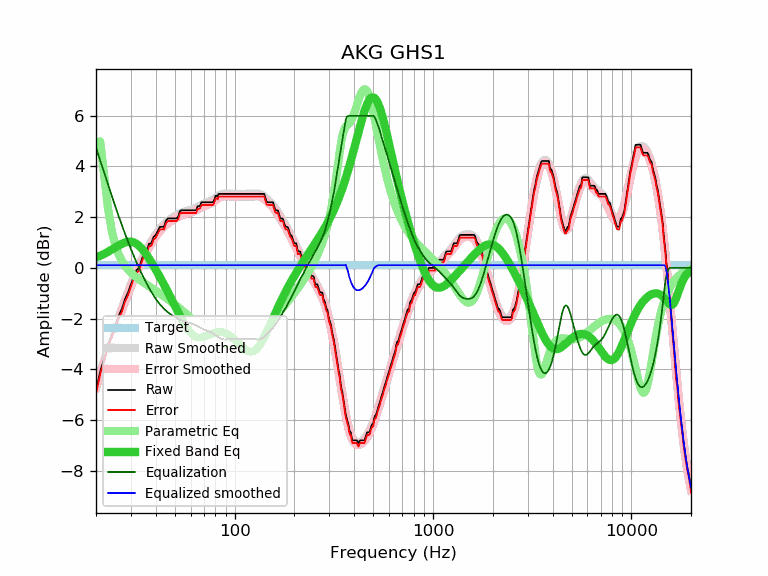

The data file committed next to this chart (first rows):
frequency, raw, error, smoothed, error_smoothed, equalization, parametric_eq, equalized_raw, equalized_smoothed, target
20, -4.86, -4.96, -4.64, -4.75, 4.75, 0.41, -0.11, 0.10, 0.10
21, -4.09, -4.19, -4.13, -4.24, 4.24, 0.48, 0.15, 0.10, 0.10
22, -3.57, -3.67, -3.64, -3.75, 3.75, 0.55, 0.18, 0.10, 0.10
23, -3.01, -3.11, -3.18, -3.29, 3.29, 0.63, 0.28, 0.10, 0.10
24, -2.64, -2.74, -2.75, -2.85, 2.85, 0.72, 0.21, 0.10, 0.10
25, -2.27, -2.37, -2.33, -2.44, 2.44, 0.80, 0.17, 0.10, 0.10
26, -1.90, -2.00, -1.94, -2.05, 2.05, 0.88, 0.15, 0.10, 0.10
27, -1.62, -1.72, -1.58, -1.69, 1.69, 0.95, 0.07, 0.10, 0.10
28, -1.23, -1.33, -1.24, -1.35, 1.35, 1.00, 0.12, 0.10, 0.10
29, -0.97, -1.07, -0.93, -1.03, 1.03, 1.03, 0.06, 0.10, 0.10
30, -0.65, -0.75, -0.64, -0.74, 0.74, 1.03, 0.09, 0.10, 0.10
31, -0.32, -0.42, -0.36, -0.47, 0.47, 1.00, 0.15, 0.10, 0.10
32, -0.09, -0.19, -0.11, -0.22, 0.22, 0.95, 0.13, 0.10, 0.10
33, 0.00, -0.10, 0.12, 0.02, -0.02, 0.86, -0.02, 0.10, 0.10
34, 0.32, 0.22, 0.34, 0.23, -0.23, 0.76, 0.09, 0.10, 0.10
35, 0.64, 0.54, 0.54, 0.43, -0.43, 0.64, 0.21, 0.10, 0.10
36, 0.65, 0.55, 0.72, 0.62, -0.62, 0.51, 0.03, 0.10, 0.10
37, 0.95, 0.85, 0.89, 0.79, -0.79, 0.37, 0.16, 0.10, 0.10
38, 0.97, 0.87, 1.05, 0.95, -0.95, 0.23, 0.02, 0.10, 0.10
39, 1.22, 1.12, 1.19, 1.09, -1.09, 0.08, 0.13, 0.10, 0.10
40, 1.30, 1.20, 1.32, 1.22, -1.22, -0.07, 0.08, 0.10, 0.10
41, 1.46, 1.36, 1.44, 1.33, -1.33, -0.22, 0.13, 0.10, 0.10
42, 1.62, 1.52, 1.54, 1.44, -1.44, -0.36, 0.18, 0.10, 0.10
43, 1.62, 1.52, 1.64, 1.53, -1.53, -0.51, 0.09, 0.10, 0.10
44, 1.62, 1.52, 1.72, 1.61, -1.61, -0.66, 0.01, 0.10, 0.10
45, 1.86, 1.76, 1.79, 1.69, -1.69, -0.80, 0.17, 0.10, 0.10
46, 1.95, 1.85, 1.85, 1.75, -1.75, -0.95, 0.20, 0.10, 0.10
47, 1.95, 1.85, 1.91, 1.81, -1.81, -1.09, 0.14, 0.10, 0.10
48, 1.95, 1.85, 1.96, 1.86, -1.86, -1.23, 0.09, 0.10, 0.10
49, 1.95, 1.85, 2.01, 1.90, -1.90, -1.37, 0.05, 0.10, 0.10
50, 1.95, 1.85, 2.05, 1.94, -1.94, -1.51, 0.01, 0.10, 0.10
51, 1.95, 1.85, 2.09, 1.98, -1.98, -1.64, -0.03, 0.10, 0.10
52, 2.03, 1.93, 2.12, 2.01, -2.01, -1.77, 0.02, 0.10, 0.10
53, 2.25, 2.15, 2.15, 2.05, -2.05, -1.90, 0.20, 0.10, 0.10
54, 2.27, 2.17, 2.18, 2.07, -2.07, -2.02, 0.20, 0.10, 0.10
55, 2.27, 2.17, 2.20, 2.10, -2.10, -2.13, 0.17, 0.10, 0.10
56, 2.27, 2.17, 2.22, 2.12, -2.12, -2.24, 0.15, 0.10, 0.10
57, 2.27, 2.17, 2.24, 2.14, -2.14, -2.34, 0.13, 0.10, 0.10
58, 2.27, 2.17, 2.26, 2.15, -2.15, -2.42, 0.12, 0.10, 0.10
59, 2.27, 2.17, 2.27, 2.17, -2.17, -2.50, 0.10, 0.10, 0.10
60, 2.27, 2.17, 2.29, 2.19, -2.19, -2.57, 0.08, 0.10, 0.10
61, 2.27, 2.17, 2.31, 2.20, -2.20, -2.62, 0.07, 0.10, 0.10
62, 2.27, 2.17, 2.33, 2.23, -2.23, -2.67, 0.04, 0.10, 0.10
63, 2.27, 2.17, 2.35, 2.25, -2.25, -2.70, 0.02, 0.10, 0.10
64, 2.27, 2.17, 2.38, 2.27, -2.27, -2.73, -0.00, 0.10, 0.10
65, 2.43, 2.33, 2.40, 2.30, -2.30, -2.74, 0.13, 0.10, 0.10
66, 2.43, 2.33, 2.43, 2.33, -2.33, -2.75, 0.10, 0.10, 0.10
67, 2.46, 2.36, 2.46, 2.36, -2.36, -2.75, 0.10, 0.10, 0.10
68, 2.59, 2.49, 2.49, 2.38, -2.38, -2.75, 0.21, 0.10, 0.10
69, 2.59, 2.49, 2.51, 2.41, -2.41, -2.74, 0.18, 0.10, 0.10
70, 2.59, 2.49, 2.53, 2.43, -2.43, -2.72, 0.16, 0.10, 0.10
71, 2.59, 2.49, 2.55, 2.45, -2.45, -2.71, 0.14, 0.10, 0.10
72, 2.59, 2.49, 2.57, 2.47, -2.47, -2.69, 0.12, 0.10, 0.10
73, 2.59, 2.49, 2.59, 2.49, -2.49, -2.67, 0.10, 0.10, 0.10
74, 2.59, 2.49, 2.61, 2.50, -2.50, -2.65, 0.09, 0.10, 0.10
75, 2.59, 2.49, 2.63, 2.52, -2.52, -2.63, 0.07, 0.10, 0.10
76, 2.59, 2.49, 2.65, 2.55, -2.55, -2.61, 0.04, 0.10, 0.10
77, 2.59, 2.49, 2.67, 2.57, -2.57, -2.59, 0.02, 0.10, 0.10
78, 2.59, 2.49, 2.70, 2.60, -2.60, -2.57, -0.01, 0.10, 0.10
79, 2.70, 2.60, 2.73, 2.63, -2.63, -2.56, 0.07, 0.10, 0.10
... 553 more rows
